Run: headless pygame with SDL's dummy video driver; simulated clock (each Clock.tick advances the game by its frame time, no real sleeping); random seed 0; keys injected as events and as key.get_pressed() state; no mouse input.
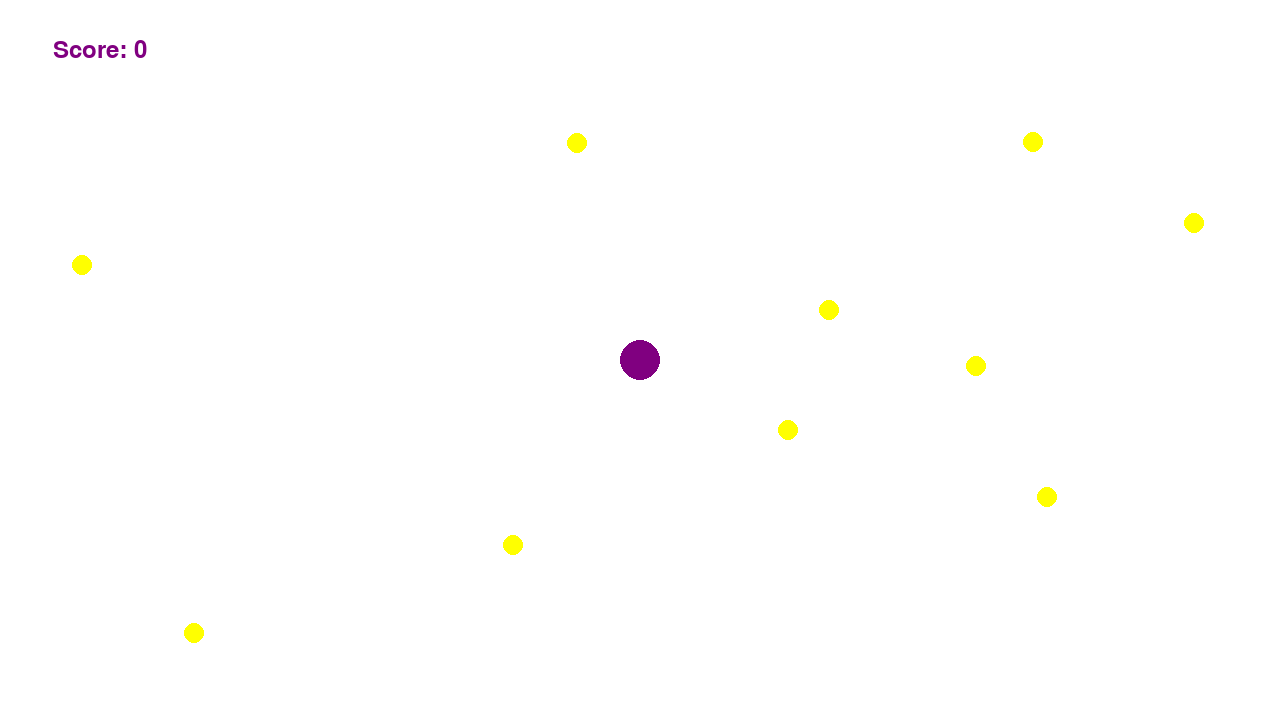
Frame 1 of 4 · flips 1–60 · no input
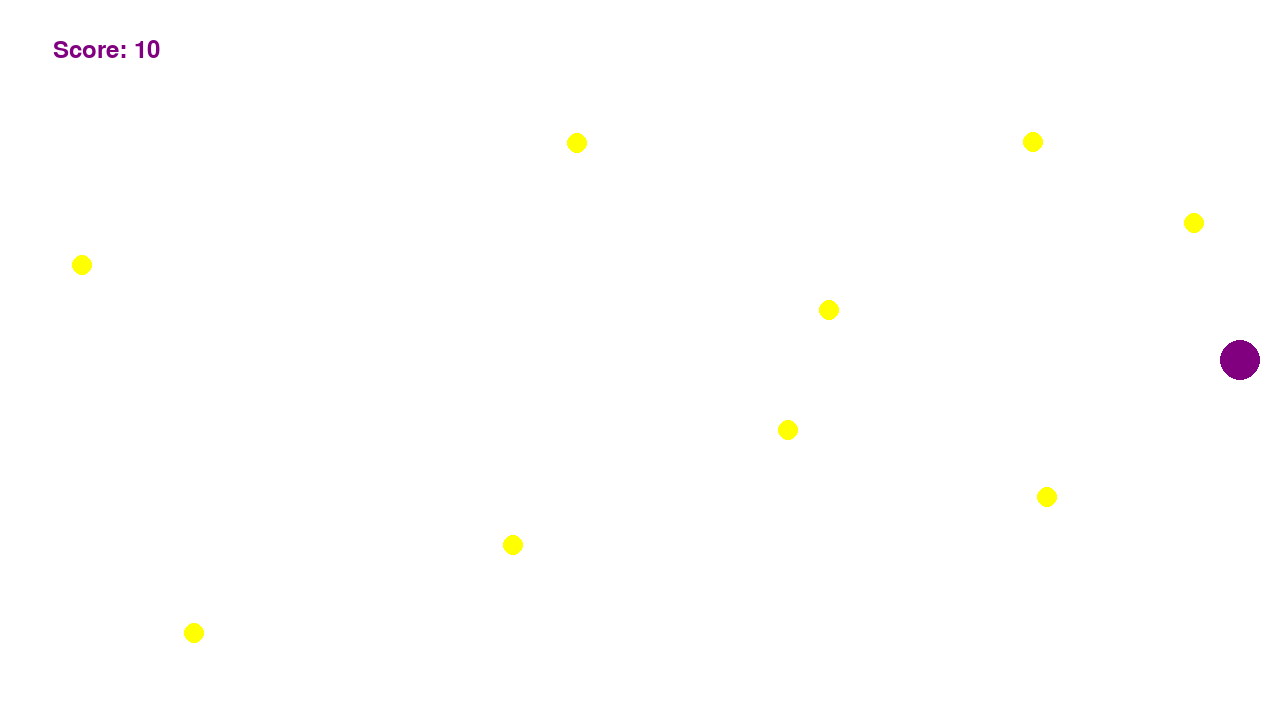
Frame 2 of 4 · flips 61–180 · tapped SPACE, RETURN · held RIGHT (→), D
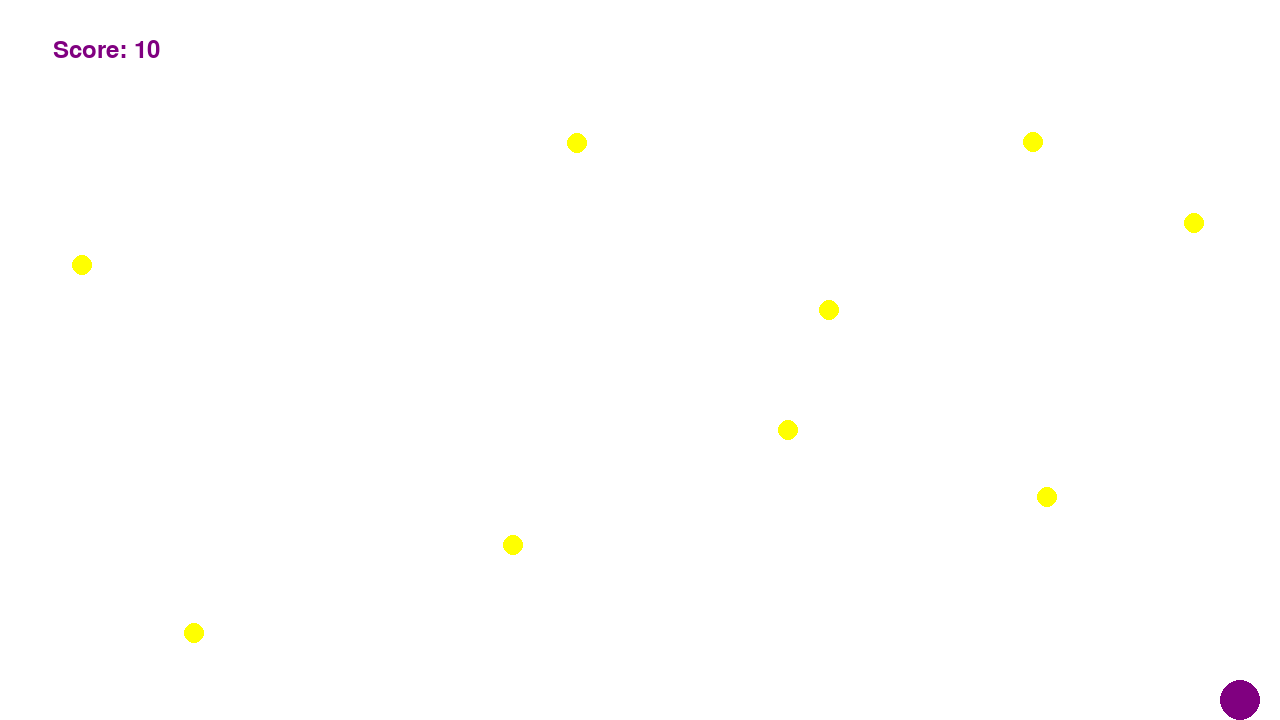
Frame 3 of 4 · flips 181–300 · held DOWN (↓), S
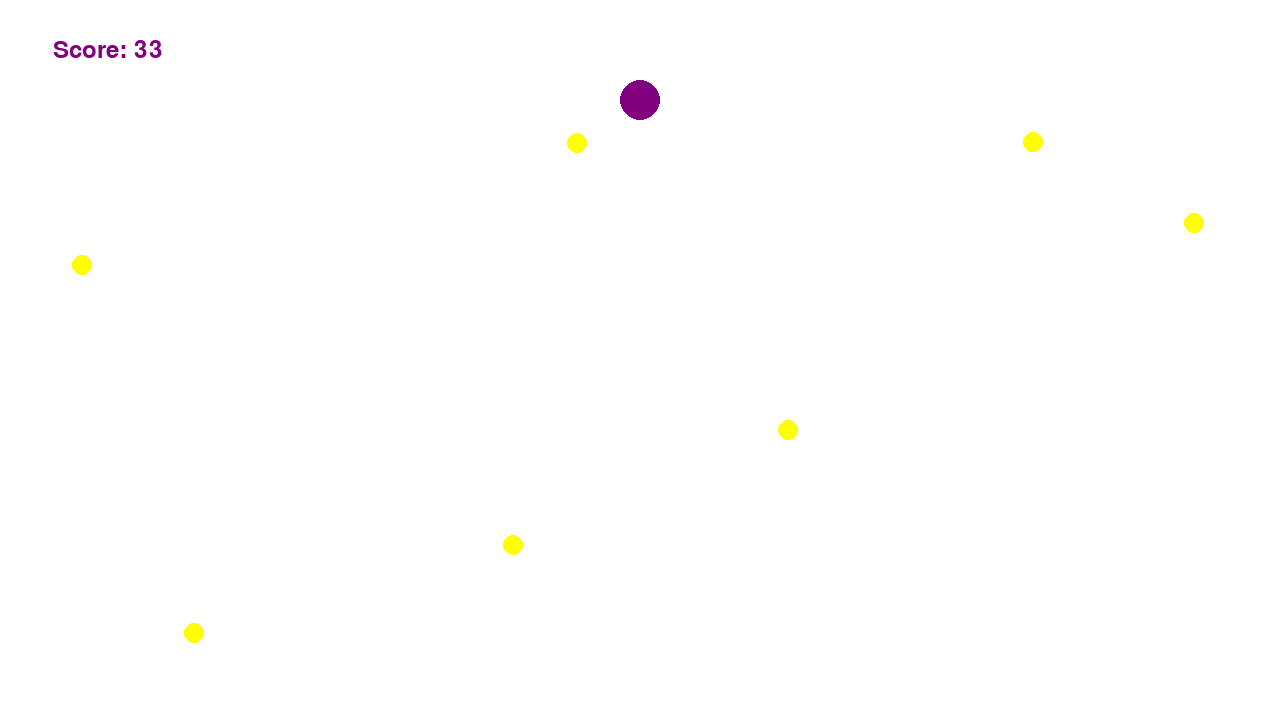
Frame 4 of 4 · flips 301–420 · held LEFT (←), A, UP (↑), W

The pygame program that drew these frames:

import pygame
import random
import math

# Initialize Pygame
pygame.init()

# Create a window
WINDOW_WIDTH = 1280
WINDOW_HEIGHT = 720
WINDOW_SIZE = (WINDOW_WIDTH, WINDOW_HEIGHT)
window = pygame.display.set_mode(WINDOW_SIZE)
pygame.display.set_caption("Collect the Yellow Circles!")

# Set up the clock
clock = pygame.time.Clock()

# Set up the colors
PURPLE = (128, 0, 128)
YELLOW = (255, 255, 0)

# Set up the player
player_radius = 20
player_pos = [WINDOW_WIDTH/2, WINDOW_HEIGHT/2]
player_speed = 5

# Set up the collectibles
collectible_radius = 10
collectible_list = []
for i in range(10):
    collectible_pos = [random.randint(0, WINDOW_WIDTH), random.randint(0, WINDOW_HEIGHT)]
    collectible_list.append(collectible_pos)

# Set up the font
font = pygame.font.Font(None, 36)

# Set up the score
score = 0
multiplier = 1
score_text = font.render("Score: " + str(score), True, PURPLE)
score_rect = score_text.get_rect()
score_rect.center = (100, 50)

# Define the level structure
level_structure = [
    {"num_collectibles": 10, "player_start": (100, 100), "collectible_positions": []},
    {"num_collectibles": 10, "player_start": (200, 200), "collectible_positions": []},
    {"num_collectibles": 10, "player_start": (300, 300), "collectible_positions": []},
    # Add more levels as necessary
]
# Set up the game loop
running = True
while running:
    # Handle events
    for event in pygame.event.get():
        if event.type == pygame.QUIT:
            running = False

    # Get the keyboard input
    keys = pygame.key.get_pressed()
    if keys[pygame.K_a] and player_pos[0] > player_radius:
        player_pos[0] -= player_speed
    if keys[pygame.K_d] and player_pos[0] < WINDOW_WIDTH - player_radius:
        player_pos[0] += player_speed
    if keys[pygame.K_w] and player_pos[1] > player_radius:
        player_pos[1] -= player_speed
    if keys[pygame.K_s] and player_pos[1] < WINDOW_HEIGHT - player_radius:
        player_pos[1] += player_speed

    # Check for collision with collectibles
    for collectible_pos in collectible_list:
        distance = math.sqrt((collectible_pos[0] - player_pos[0])**2 + (collectible_pos[1] - player_pos[1])**2)
        if distance < player_radius + collectible_radius:
            collectible_list.remove(collectible_pos)
            score += int(10 * multiplier)
            multiplier += 0.1
            if score > 999999:
                score = 999999
            score_text = font.render("Score: " + str(score), True, PURPLE)

    # Clear the screen
    window.fill((255, 255, 255))

    # Draw the collectibles
    for collectible_pos in collectible_list:
        pygame.draw.circle(window, YELLOW, collectible_pos, collectible_radius)

    # Draw the player
    pygame.draw.circle(window, PURPLE, player_pos, player_radius)

    # Draw the score
    window.blit(score_text, score_rect)

    # Update the screen
    pygame.display.update()

    # Tick the clock
    clock.tick(60)

# Quit Pygame
pygame.quit()
